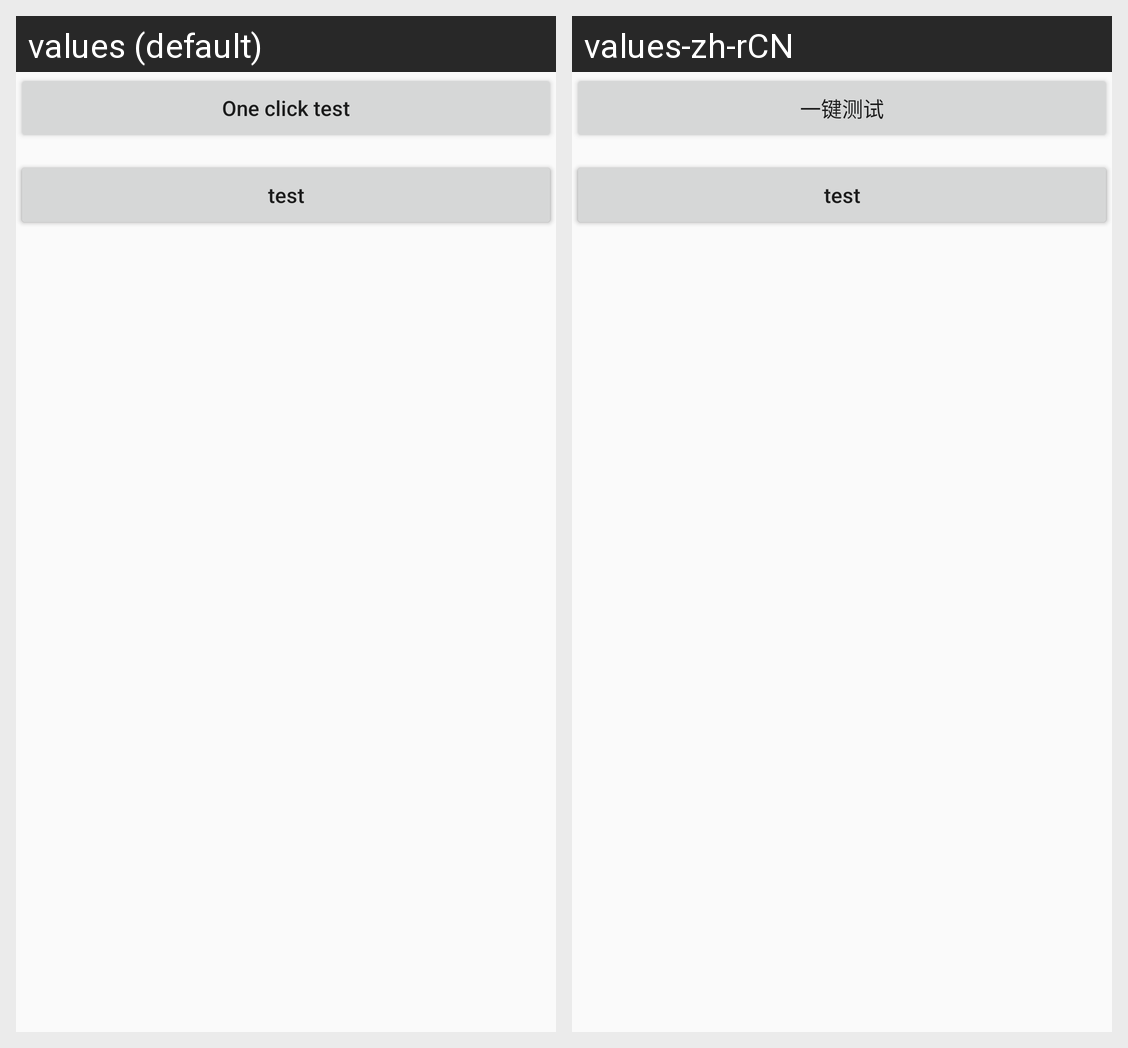

Translations of the strings shown on this Android screen, per locale in the grid:
Android screen res/layout/activity_external_port.xml rendered under 2 locales, left to right: values (default), values-zh-rCN. Device: Nexus 5 (rendered at 1080×1920; each locale shown at half size, 540×960, under a caption strip naming it); theme AppTheme.
Strings drawn on this screen, with the default value and each locale's value (text and hints the layout hard-codes, and strings that could not be matched under every locale, appear in the picture but are not listed):

one_click_test
  values: One click test
  values-zh-rCN: 一键测试

specific_slot
  values: Specific slot
  values-zh-rCN: 指定卡槽
